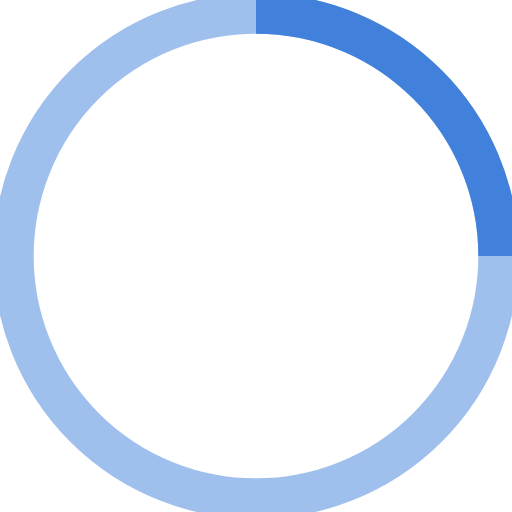
t = 0.00 s
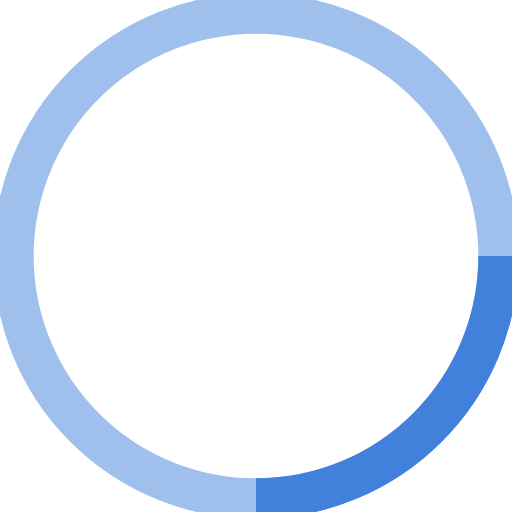
t = 0.25 s
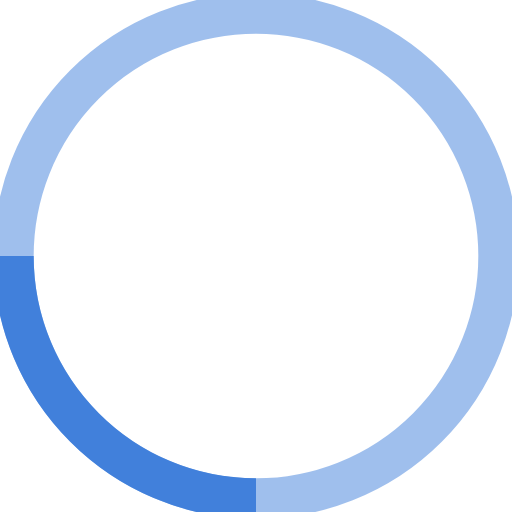
t = 0.50 s
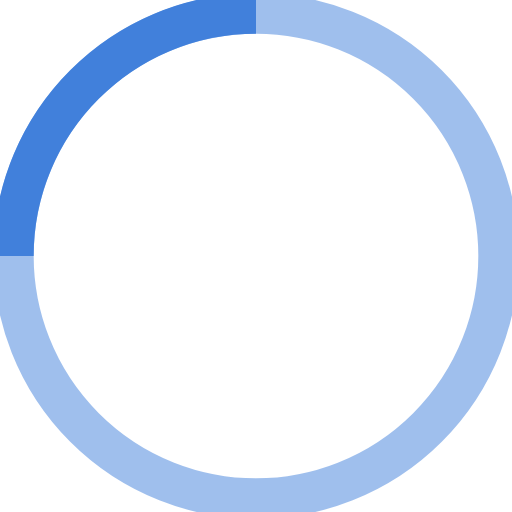
t = 0.75 s

The animated SVG that drew these frames (rendered in a browser with its animation timeline set to each time). Animation: 1 SMIL element (animateTransform=1); one cycle of 1.00 s, repeats indefinitely.

<!-- By Sam Herbert (@sherb), for everyone. More @ http://goo.gl/7AJzbL -->
<svg viewBox="0 0 38 38" xmlns="http://www.w3.org/2000/svg" stroke="#4180DB">
    <g fill="none" fill-rule="evenodd">
        <g transform="translate(1 1)" stroke-width="3">
            <circle stroke-opacity=".5" cx="18" cy="18" r="18"/>
            <path d="M36 18c0-9.94-8.06-18-18-18">
                <animateTransform
                    attributeName="transform"
                    type="rotate"
                    from="0 18 18"
                    to="360 18 18"
                    dur="1s"
                    repeatCount="indefinite"/>
            </path>
        </g>
    </g>
</svg>
